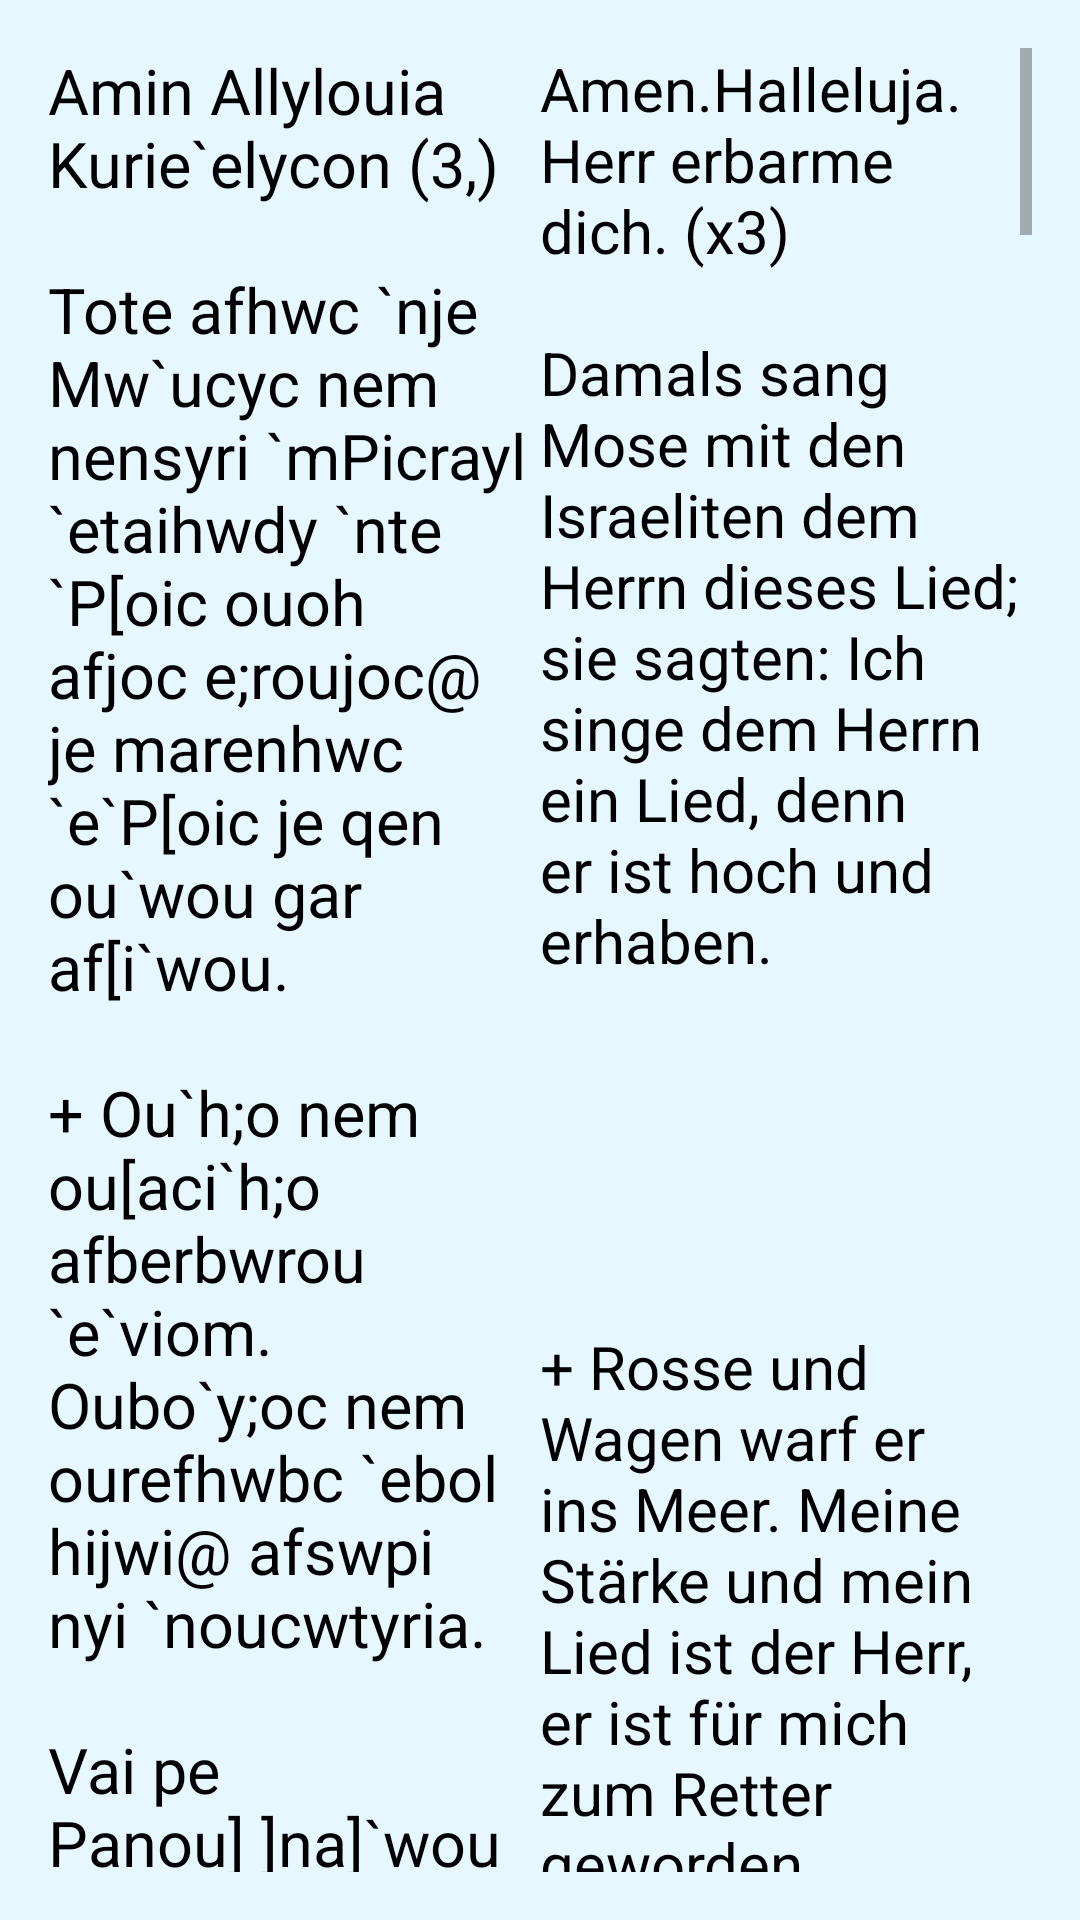

Here is an Android app screen rendered from its layout file. Give the layout XML and the strings, colors and styles it references.
<!-- AndroidManifest.xml: application theme AppTheme -->
<!-- res/layout/activity_erster_hoos.xml -->
<?xml version="1.0" encoding="utf-8"?>
<RelativeLayout xmlns:android="http://schemas.android.com/apk/res/android"
    xmlns:tools="http://schemas.android.com/tools"
    android:layout_width="match_parent"
    android:layout_height="match_parent"
    android:paddingBottom="@dimen/activity_vertical_margin"
    android:paddingLeft="@dimen/activity_horizontal_margin"
    android:paddingRight="@dimen/activity_horizontal_margin"
    android:paddingTop="@dimen/activity_vertical_margin"
    tools:context="at.tasbeha.hosat.ErsterHoosActivity">

    <ScrollView
        android:layout_width="match_parent"
        android:layout_height="match_parent">

        <LinearLayout
            android:layout_width="match_parent"
            android:layout_height="match_parent">

            <TextView
                android:layout_width="0dp"
                android:layout_height="fill_parent"
                android:layout_weight="1"
                android:textAppearance="?android:attr/textAppearanceMedium"
                android:text="@string/ersterHoos_coptic"
                android:id="@+id/tv_ersterHoos_coptic"
                android:paddingRight="4dp"
                android:textSize="21sp"/>

            <TextView
                android:layout_width="0dp"
                android:layout_height="fill_parent"
                android:layout_weight="1"
                android:textAppearance="?android:attr/textAppearanceMedium"
                android:text="@string/ersterHoos_german"
                android:id="@+id/tv_ersterHoos_german"
                android:textSize="20sp"/>

        </LinearLayout>
    </ScrollView>
</RelativeLayout>
<!-- resources referenced by this layout -->
<resources>
  <dimen name="activity_horizontal_margin">16dp</dimen>
  <dimen name="activity_vertical_margin">16dp</dimen>
  <string name="ersterHoos_coptic">
  "Amin Allylouia Kurie`elycon (3,)
  
  Tote afhwc `nje Mw`ucyc nem nensyri `mPicrayl `etaihwdy `nte `P[oic ouoh afjoc e;roujoc@ je marenhwc `e`P[oic je qen ou`wou gar af[i`wou.
  
  + Ou`h;o nem ou[aci`h;o afberbwrou `e`viom. Oubo`y;oc nem ourefhwbc `ebol hijwi@ afswpi nyi `noucwtyria.
  
  Vai pe Panou] ]na]`wou naf@ `Vnou] `mpaiwt ]na[acf.
  
  + `P[oic petqomqem `nnibwtc@ `P[oic pe pefran. Nibere[woutc `nte vara`w nem tefjom tyrc afberbwrou `e`viom.
  
  Hancwtp `n`anabatyc `n`trictatyc afjolkou qen `viom `nsari.
  
  + Afhwbc `e`hryi `ejwou `nje pimwou@ auwmc `e`qryi `epetsyk `m`vry] `nou`wni.
  
  Tekou`inam `P[oic ac[i`wou qen oujom. Tekjij `nou`inam Panou] actake nekjaji.
  
  + Qen `p`asai `nte pek`wou@ akqomqem `nnyet]oubyn@ akouwrp `mpekjwnt@ afou`omou `m`vry] `nhanrwou`i.
  
  `Ebol hiten pi`pneuma `nte pek`mbon af`ohi `eratf `nje pimwou@ au[ici `nje nimwou `m`vry] `noucobt@ au[wc `nje nijol qen `;my] `m`viom.
  
  + Afjoc gar `nje pijaji@ je ]na[oji `ntataho@ `ntavws `nhanswl@ `nta`tcio `nta'u,y@ `ntaqwteb qen tacyfi `nte tajij er[oic.
  
  Akouwrp `mPek`pneuma@ afhobcou `nje `viom@ auwmc `epecyt `m`vry] `noutath qen hanmwou euos.
  
  + Nim et`oni `mmok qen ninou] `P[oic. Nim et`oni `mmok@ `eau]`wou nak qen nye;ouab `ntak@ euer`svyri `mmok qen ou`wou@ ek`iri `nhan`svyri.
  
  Akcouten tekou`inam `ebol afomkou `nje `pkahi. Ak[imwit qajwf `mpeklaoc qen oume;myi vai `etakcotpf@ ak]jom naf qen teknom]@ euma `nemton efouab nak.
  
  + Aucwtem `nje hane;noc ouoh aujwnt@ hannakhi au[i `nnyetsop qen Nivulictim.
  
  Tote auiyc `mmwou `nje nihygemwn `nte `Edwm@ niar,wn `nte Nimw`abityc ou`c;erter pe `etaf[itou.
  
  + Aubwl `ebol `nje ouon niben etsop qen &lt;anaan@ af`i `e`hryi `ejwou `nje ou`c;erter nem ouho].
  
  Qen `p`asai `nte pek`jvoi marou`erwni@ satefcini `nje peklaoc `P[oic@ satefcini `nje peklaoc vai `etak`jvof.
  
  + `Anitou `eqoun tojou hijen outwou `nte tek`klyronomia@ nem `eqoun `epekma`nswpi etcebtwt@ vai `etakerhwb `erof `P[oic.
  
  Pekma e;ouab `P[oic vy`etaucebtwtf `nje nekjij@ `P[oic ekoi `nouro sa `eneh nem icjen `p`eneh ouoh `eti.
  
  + Je au`i `eqoun `e`viom `nje ni`h;wr `nte vara`w nem nefbere[woutc nem nef[aci`h;o.
  
  `A `P[oic en pimwou `nte `viom `e`hryi `ejwou@ nensyri de `mPicrayl naumosi qen petsou`wou qen `;my] `m`viom.
  
  + Ac[i de nac `nje Mariam ]`provytyc@ `tcwni `n`A`arwn@ `mpikemkem qen necjij@ ouoh au`i `ebol camenhyc `nje nihiomi tyrou qen hankemkem nem hanhwc.
  
  Acerhytc de qajwou `nje Mariam ecjw `mmoc@ je marenhwc `e`P[oic@ je qen ou`wou gar af[i`wou.
  
  + Ou`h;o nem ou[aci`h;o@ aferbwrou `e`viom. Je marenhwc `e`P[oic@ je qen ou`wou gar af[i`wou. "
      </string>
  <color name="colorPrimary">#3F51B5</color>
  <color name="colorPrimaryDark">#303F9F</color>
  <color name="colorAccent">#000000</color>
  <color name="colorBackground">#e6f7ff</color>
  <color name="black">#000000</color>
  <color name="colorToolbarText">#cccccc</color>
</resources>
